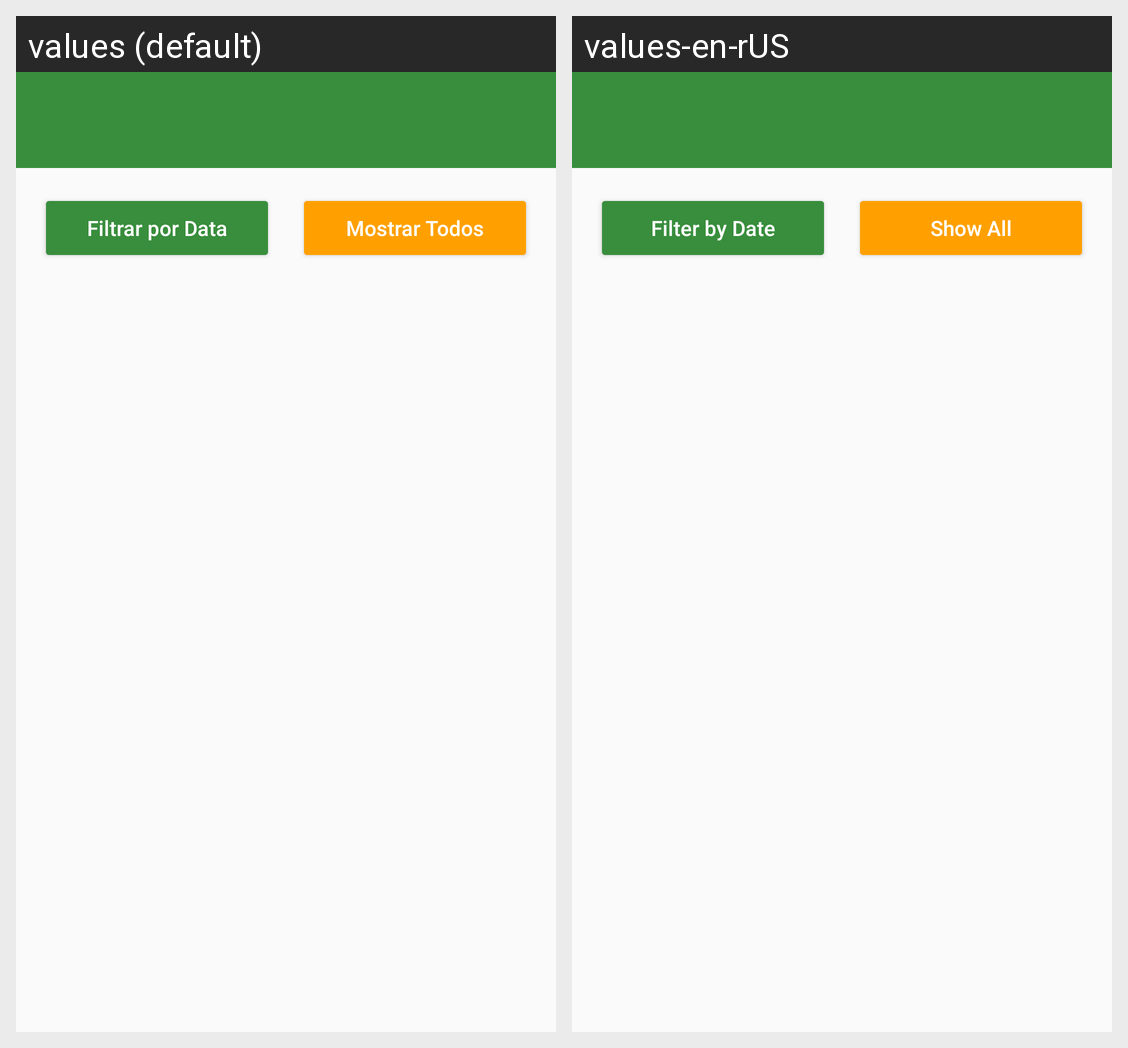

The same Android screen rendered under two of its app's locales, left to right. List the strings drawn on it with the default value and each locale's translation.
Android screen res/layout/activity_main.xml rendered under 2 locales, left to right: values (default), values-en-rUS. Device: Nexus 5 (rendered at 1080×1920; each locale shown at half size, 540×960, under a caption strip naming it); theme Theme.GerenciarPrestadores.
Strings drawn on this screen, with the default value and each locale's value (text and hints the layout hard-codes, and strings that could not be matched under every locale, appear in the picture but are not listed):

filtrar_por_data
  values: Filtrar por Data
  values-en-rUS: Filter by Date

mostrar_todos
  values: Mostrar Todos
  values-en-rUS: Show All
